Labelled photos from "dataset", an image-classification folder in dilipraj-dev/AI_Based_Smart_Parking_Occupancy_Detection. The possible labels are: occupied, vacant.

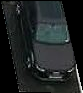
Label: occupied

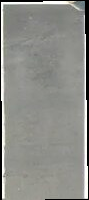
Label: vacant

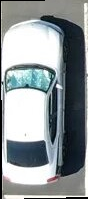
Label: occupied

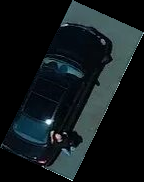
Label: occupied

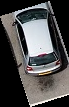
Label: occupied

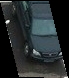
Label: occupied
